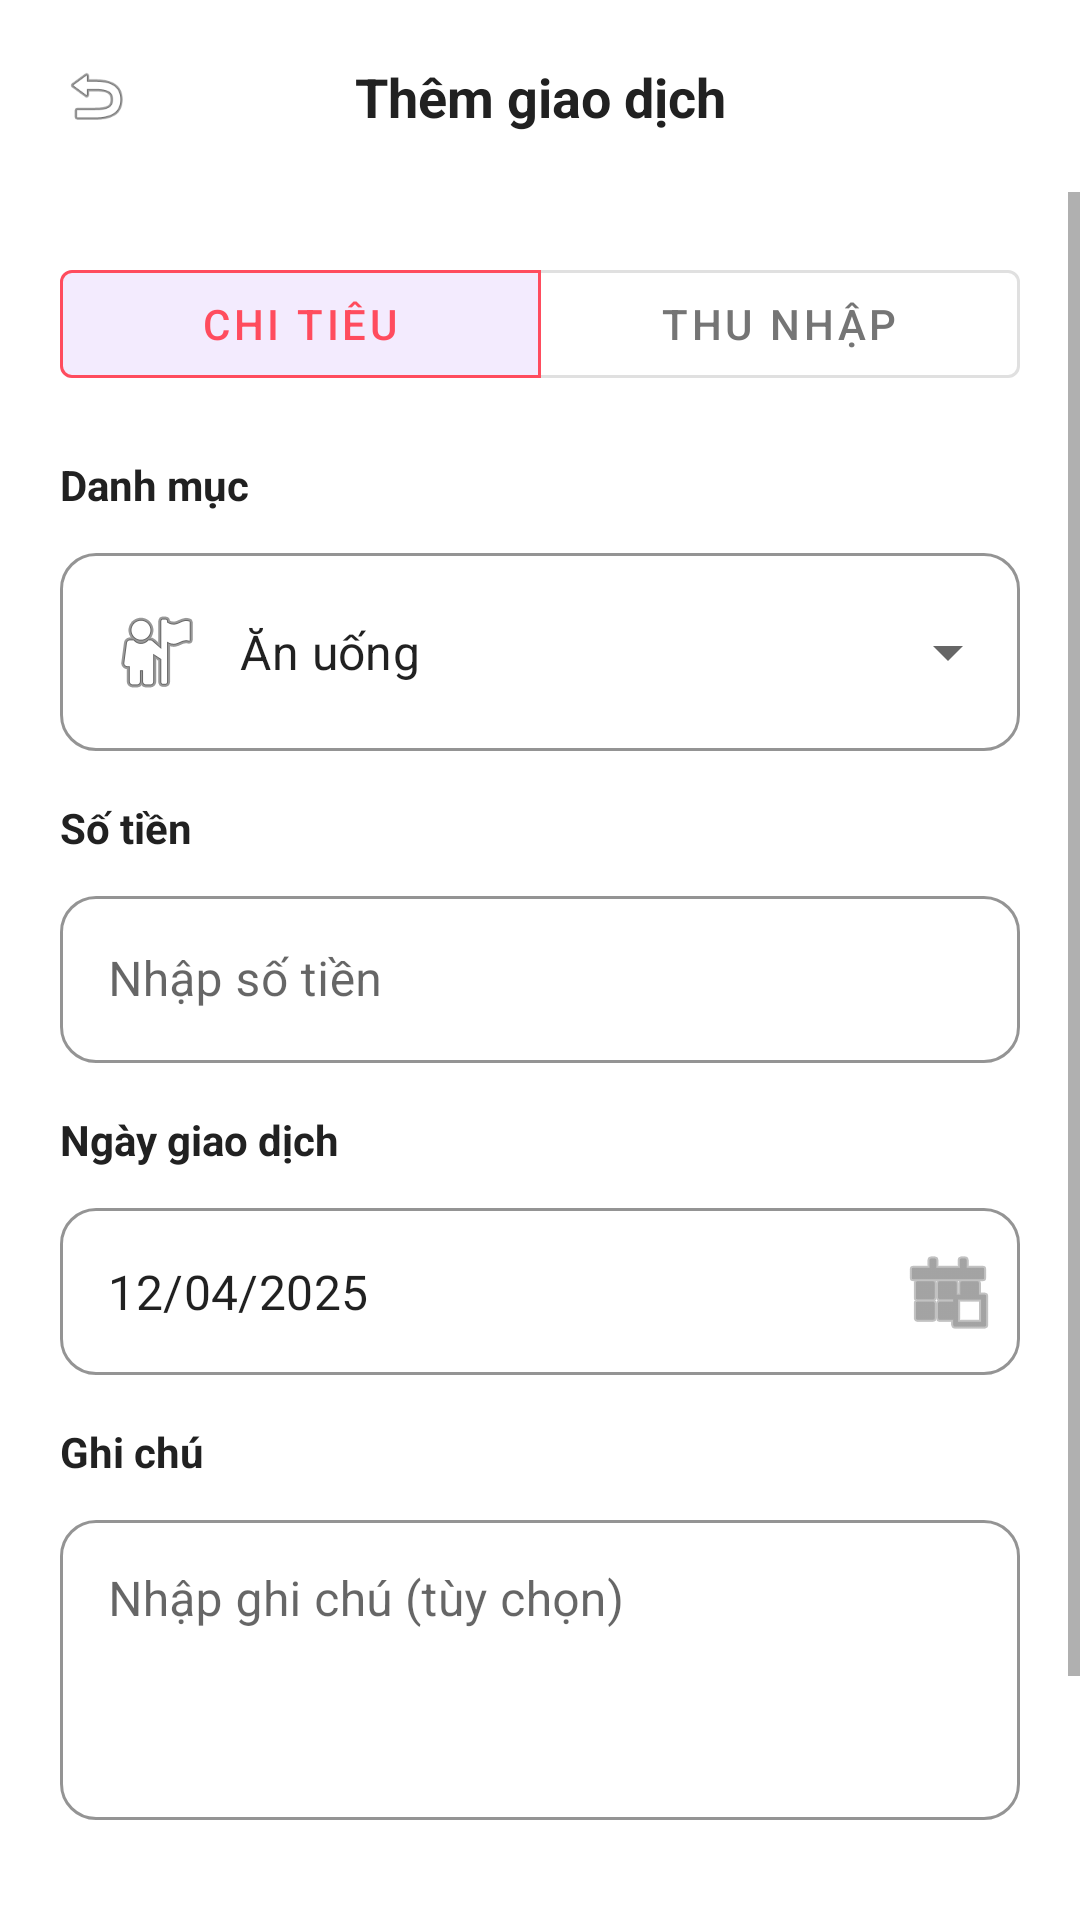

Layout XML and referenced resources for this Android screen:
<!-- AndroidManifest.xml: application theme Theme.MaterialComponents.DayNight.NoActionBar -->
<!-- res/layout/activity_transaction.xml -->
<?xml version="1.0" encoding="utf-8"?>
<androidx.constraintlayout.widget.ConstraintLayout xmlns:android="http://schemas.android.com/apk/res/android"
    xmlns:app="http://schemas.android.com/apk/res-auto"
    android:layout_width="match_parent"
    android:layout_height="match_parent"
    android:background="#FFFFFF">

    
    <ImageView
        android:id="@+id/btn_back"
        android:layout_width="24dp"
        android:layout_height="24dp"
        android:layout_marginStart="20dp"
        android:layout_marginTop="20dp"
        android:src="@android:drawable/ic_menu_revert"
        app:layout_constraintStart_toStartOf="parent"
        app:layout_constraintTop_toTopOf="parent" />

    <TextView
        android:id="@+id/tv_header_title"
        android:layout_width="wrap_content"
        android:layout_height="wrap_content"
        android:text="Thêm giao dịch"
        android:textColor="#212121"
        android:textSize="18sp"
        android:textStyle="bold"
        app:layout_constraintBottom_toBottomOf="@+id/btn_back"
        app:layout_constraintEnd_toEndOf="parent"
        app:layout_constraintStart_toStartOf="parent"
        app:layout_constraintTop_toTopOf="@+id/btn_back" />

    
    <ScrollView
        android:layout_width="match_parent"
        android:layout_height="0dp"
        android:layout_marginTop="20dp"
        app:layout_constraintBottom_toBottomOf="parent"
        app:layout_constraintTop_toBottomOf="@+id/btn_back">

        <LinearLayout
            android:layout_width="match_parent"
            android:layout_height="wrap_content"
            android:orientation="vertical"
            android:padding="20dp">

            
            <com.google.android.material.button.MaterialButtonToggleGroup
                android:id="@+id/toggle_type"
                android:layout_width="match_parent"
                android:layout_height="wrap_content"
                app:singleSelection="true"
                app:selectionRequired="true"
                app:checkedButton="@+id/btn_expense">

                <com.google.android.material.button.MaterialButton
                    android:id="@+id/btn_expense"
                    style="@style/Widget.MaterialComponents.Button.OutlinedButton"
                    android:layout_width="0dp"
                    android:layout_height="wrap_content"
                    android:layout_weight="1"
                    android:text="Chi tiêu"
                    android:textColor="#FF4C5E"
                    app:strokeColor="#FF4C5E" />

                <com.google.android.material.button.MaterialButton
                    android:id="@+id/btn_income"
                    style="@style/Widget.MaterialComponents.Button.OutlinedButton"
                    android:layout_width="0dp"
                    android:layout_height="wrap_content"
                    android:layout_weight="1"
                    android:text="Thu nhập"
                    android:textColor="#757575"
                    app:strokeColor="#E0E0E0" />
            </com.google.android.material.button.MaterialButtonToggleGroup>

            
            <TextView
                android:layout_width="wrap_content"
                android:layout_height="wrap_content"
                android:layout_marginTop="20dp"
                android:text="Danh mục"
                android:textStyle="bold"
                android:textColor="#212121" />

            <com.google.android.material.textfield.TextInputLayout
                style="@style/Widget.MaterialComponents.TextInputLayout.OutlinedBox.ExposedDropdownMenu"
                android:layout_width="match_parent"
                android:layout_height="wrap_content"
                android:layout_marginTop="8dp"
                app:boxCornerRadiusBottomEnd="12dp"
                app:boxCornerRadiusBottomStart="12dp"
                app:boxCornerRadiusTopEnd="12dp"
                app:boxCornerRadiusTopStart="12dp"
                app:boxStrokeColor="#E0E0E0">

                <AutoCompleteTextView
                    android:id="@+id/edt_category"
                    android:layout_width="match_parent"
                    android:layout_height="wrap_content"
                    android:inputType="none"
                    android:text="Ăn uống"
                    android:drawableStart="@android:drawable/ic_menu_myplaces"
                    android:drawablePadding="12dp" />
            </com.google.android.material.textfield.TextInputLayout>

            
            <TextView
                android:layout_width="wrap_content"
                android:layout_height="wrap_content"
                android:layout_marginTop="16dp"
                android:text="Số tiền"
                android:textStyle="bold"
                android:textColor="#212121" />

            <com.google.android.material.textfield.TextInputLayout
                style="@style/Widget.MaterialComponents.TextInputLayout.OutlinedBox"
                android:layout_width="match_parent"
                android:layout_height="wrap_content"
                android:layout_marginTop="8dp"
                app:boxCornerRadiusBottomEnd="12dp"
                app:boxCornerRadiusBottomStart="12dp"
                app:boxCornerRadiusTopEnd="12dp"
                app:boxCornerRadiusTopStart="12dp"
                app:boxStrokeColor="#E0E0E0"
                app:suffixText="đ"
                app:suffixTextColor="#757575">

                <com.google.android.material.textfield.TextInputEditText
                    android:id="@+id/edt_amount"
                    android:layout_width="match_parent"
                    android:layout_height="wrap_content"
                    android:hint="Nhập số tiền"
                    android:inputType="numberDecimal" />
            </com.google.android.material.textfield.TextInputLayout>

            
            <TextView
                android:layout_width="wrap_content"
                android:layout_height="wrap_content"
                android:layout_marginTop="16dp"
                android:text="Ngày giao dịch"
                android:textStyle="bold"
                android:textColor="#212121" />

            <com.google.android.material.textfield.TextInputLayout
                style="@style/Widget.MaterialComponents.TextInputLayout.OutlinedBox"
                android:layout_width="match_parent"
                android:layout_height="wrap_content"
                android:layout_marginTop="8dp"
                app:boxCornerRadiusBottomEnd="12dp"
                app:boxCornerRadiusBottomStart="12dp"
                app:boxCornerRadiusTopEnd="12dp"
                app:boxCornerRadiusTopStart="12dp"
                app:boxStrokeColor="#E0E0E0"
                app:endIconMode="custom"
                app:endIconDrawable="@android:drawable/ic_menu_today">

                <com.google.android.material.textfield.TextInputEditText
                    android:id="@+id/edt_date"
                    android:layout_width="match_parent"
                    android:layout_height="wrap_content"
                    android:focusable="false"
                    android:clickable="true"
                    android:text="12/04/2025" />
            </com.google.android.material.textfield.TextInputLayout>

            
            <TextView
                android:layout_width="wrap_content"
                android:layout_height="wrap_content"
                android:layout_marginTop="16dp"
                android:text="Ghi chú"
                android:textStyle="bold"
                android:textColor="#212121" />

            <com.google.android.material.textfield.TextInputLayout
                style="@style/Widget.MaterialComponents.TextInputLayout.OutlinedBox"
                android:layout_width="match_parent"
                android:layout_height="wrap_content"
                android:layout_marginTop="8dp"
                app:boxCornerRadiusBottomEnd="12dp"
                app:boxCornerRadiusBottomStart="12dp"
                app:boxCornerRadiusTopEnd="12dp"
                app:boxCornerRadiusTopStart="12dp"
                app:boxStrokeColor="#E0E0E0">

                <com.google.android.material.textfield.TextInputEditText
                    android:id="@+id/edt_note"
                    android:layout_width="match_parent"
                    android:layout_height="100dp"
                    android:gravity="top"
                    android:hint="Nhập ghi chú (tùy chọn)"
                    android:inputType="textMultiLine" />
            </com.google.android.material.textfield.TextInputLayout>

            
            <com.google.android.material.button.MaterialButton
                android:id="@+id/btn_save"
                android:layout_width="match_parent"
                android:layout_height="56dp"
                android:layout_marginTop="32dp"
                android:layout_marginBottom="20dp"
                android:text="Lưu"
                android:textSize="16sp"
                android:textStyle="bold"
                app:backgroundTint="#2F75F0"
                app:cornerRadius="12dp" />

        </LinearLayout>
    </ScrollView>
</androidx.constraintlayout.widget.ConstraintLayout>
<!-- resources referenced by this layout -->
<resources>

</resources>
